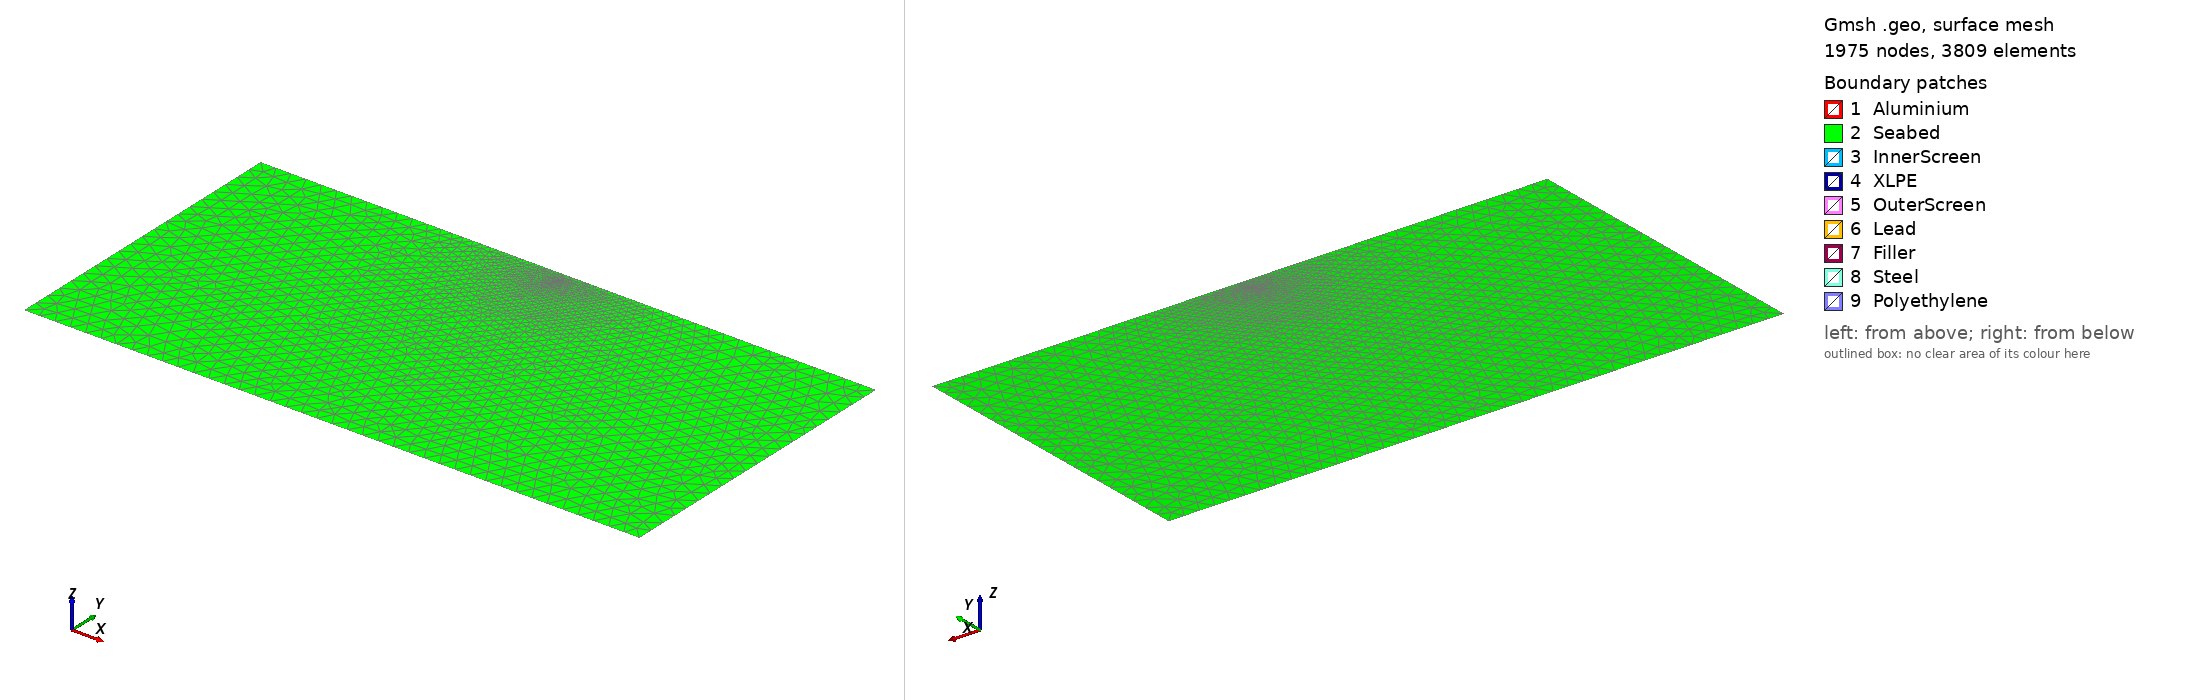

Gmsh geometry script, surface-meshed: 1975 nodes, 3809 surface elements. Boundary patches (legend numbers): 1 Aluminium, 2 Seabed, 3 InnerScreen, 4 XLPE, 5 OuterScreen, 6 Lead, 7 Filler, 8 Steel, 9 Polyethylene. Left view from above one corner, right view from below the opposite corner. Legend entries are the model's physical surfaces. The drawing asked Gmsh for element sizes between 1% and 20% of the model's largest extent; the script's own settings can give other sizes.

=== cable_thermal.geo (drawn) ===
SetFactory("OpenCASCADE");

DefineConstant[
  L = {1.0, Name "Geometry/Translation depth L [m]"},
  D = {30.0, Name "Geometry/Seabed depth D [m]"},
  W = {60.0, Name "Geometry/Seabed width W [m]"},
  De = {0.124, Name "Geometry/Outer polyethylene diameter De [m]"},
  filler_diameter = {0.100, Name "Geometry/Filler diameter [m]"},
  t_armour = {0.006, Name "Geometry/Steel armour thickness [m]"},
  r_conductor = {0.00905, Name "Geometry/Conductor radius [m]"},
  r_innerScreen = {0.01025, Name "Geometry/Inner screen radius [m]"},
  r_XLPE = {0.01825, Name "Geometry/XLPE radius [m]"},
  r_outerScreen = {0.01875, Name "Geometry/Outer screen radius [m]"},
  r_lead = {0.02025, Name "Geometry/Lead radius [m]"},
  lc_cable = {0.4, Name "Mesh/lc_cable [mm]"},
  lc_far = {1.500, Name "Mesh/lc_far reference [m]"}
];

lc_cable_m = lc_cable*1e-3;
lc_near = 5*lc_cable_m;
lc_far_actual = lc_far*D/30.0;

xc[] = {0.0, -0.022, 0.022};
y0[] = {0.0254, -0.0127, -0.0127};
yc[] = {-L+y0(0), -L+y0(1), -L+y0(2)};
r_fill = filler_diameter/2;
r_armour = r_fill+t_armour;
r_pe = De/2;

// Three cores: disks 1..15.
For i In {0:2}
  k = 5*i;
  Disk(1+k)  = {xc[i],yc[i],0,r_conductor};
  Disk(2+k)  = {xc[i],yc[i],0,r_innerScreen};
  Disk(3+k)  = {xc[i],yc[i],0,r_XLPE};
  Disk(4+k)  = {xc[i],yc[i],0,r_outerScreen};
  Disk(5+k)  = {xc[i],yc[i],0,r_lead};
EndFor

// Filler, armour and polyethylene disks 16..18.
Disk(16) = {0,-L,0,r_fill};
Disk(17) = {0,-L,0,r_armour};
Disk(18) = {0,-L,0,r_pe};

// Soil/seabed rectangle tag 19.
Point(101) = {-W/2,-D,0};
Point(102) = { W/2,-D,0};
Point(103) = { W/2,0,0};
Point(104) = {-W/2,0,0};
Line(101) = {101,102};
Line(102) = {102,103};
Line(103) = {103,104};
Line(104) = {104,101};
Curve Loop(101) = {101,102,103,104};
Plane Surface(19) = {101};

// One fragment operation cuts the whole cable/seabed into conformal surfaces.
BooleanFragments{ Surface{19}; Delete; }{ Surface{1:18}; Delete; }

// Select surfaces by bounding boxes after fragmenting.
e = 1e-6;
For i In {0:2}
  x0 = xc[i]; y0c = yc[i];
  b0[] = Surface In BoundingBox{x0-r_conductor-e,y0c-r_conductor-e,-e,x0+r_conductor+e,y0c+r_conductor+e,e};
  b1[] = Surface In BoundingBox{x0-r_innerScreen-e,y0c-r_innerScreen-e,-e,x0+r_innerScreen+e,y0c+r_innerScreen+e,e};
  b2[] = Surface In BoundingBox{x0-r_XLPE-e,y0c-r_XLPE-e,-e,x0+r_XLPE+e,y0c+r_XLPE+e,e};
  b3[] = Surface In BoundingBox{x0-r_outerScreen-e,y0c-r_outerScreen-e,-e,x0+r_outerScreen+e,y0c+r_outerScreen+e,e};
  b4[] = Surface In BoundingBox{x0-r_lead-e,y0c-r_lead-e,-e,x0+r_lead+e,y0c+r_lead+e,e};
  screen[] = b3[];
  screen[] -= b2[];
  cond~{i}[] = b0[];
  semiin~{i}[] = b1[]; semiin~{i}[] -= b0[];
  xlpe~{i}[] = b2[]; xlpe~{i}[] -= b1[];
  semiout~{i}[] = screen[];
  lead~{i}[] = b4[]; lead~{i}[] -= b3[];
  core~{i}[] = b4[];
EndFor

bF[] = Surface In BoundingBox{-r_fill-e,-L-r_fill-e,-e,r_fill+e,-L+r_fill+e,e};
bA[] = Surface In BoundingBox{-r_armour-e,-L-r_armour-e,-e,r_armour+e,-L+r_armour+e,e};
bO[] = Surface In BoundingBox{-r_pe-e,-L-r_pe-e,-e,r_pe+e,-L+r_pe+e,e};
bS[] = Surface In BoundingBox{-W/2-e,-D-e,-e,W/2+e,e,e};

fill[] = bF[]; fill[] -= {core_0[],core_1[],core_2[]};
armour[] = bA[]; armour[] -= bF[];
outer[] = bO[]; outer[] -= bA[];
soil[] = bS[]; soil[] -= bO[];

// Assign any remaining fragment surface to the missing outer-screen region.
unassigned[] = Surface{:};
unassigned[] -= cond_0[]; unassigned[] -= cond_1[]; unassigned[] -= cond_2[];
unassigned[] -= semiin_0[]; unassigned[] -= semiin_1[]; unassigned[] -= semiin_2[];
unassigned[] -= xlpe_0[]; unassigned[] -= xlpe_1[]; unassigned[] -= xlpe_2[];
unassigned[] -= lead_0[]; unassigned[] -= lead_1[]; unassigned[] -= lead_2[];
unassigned[] -= fill[]; unassigned[] -= armour[]; unassigned[] -= outer[]; unassigned[] -= soil[];

Physical Surface("Aluminium",1) = {cond_0[],cond_1[],cond_2[]};
Physical Surface("InnerScreen",2) = {semiin_0[],semiin_1[],semiin_2[]};
Physical Surface("XLPE",3) = {xlpe_0[],xlpe_1[],xlpe_2[]};
Physical Surface("OuterScreen",4) = {unassigned[]};
Physical Surface("Lead",5) = {lead_0[],lead_1[],lead_2[]};
Physical Surface("Filler",6) = fill[];
Physical Surface("Steel",7) = armour[];
Physical Surface("Polyethylene",8) = outer[];
Physical Surface("Seabed",9) = soil[];

// Boundary curves must be selected after BooleanFragments creates new tags.
gamma_surface[] = Curve In BoundingBox{-W/2-e,-e,-e,W/2+e,e,e};
gamma_bottom[] = Curve In BoundingBox{-W/2-e,-D-e,-e,W/2+e,-D+e,e};
gamma_left[] = Curve In BoundingBox{-W/2-e,-D-e,-e,-W/2+e,e,e};
gamma_right[] = Curve In BoundingBox{W/2-e,-D-e,-e,W/2+e,e,e};
Physical Curve("Gamma_surface",301) = gamma_surface[];
Physical Curve("Gamma_bottom",302) = gamma_bottom[];
Physical Curve("Gamma_left",303) = gamma_left[];
Physical Curve("Gamma_right",304) = gamma_right[];

Field[1] = Distance;
Field[1].EdgesList = {Boundary{ Surface{lead_0[],lead_1[],lead_2[]}; }};
Field[2] = Threshold;
Field[2].IField = 1;
Field[2].LcMin = lc_cable_m;
Field[2].LcMax = lc_far_actual;
Field[2].DistMin = lc_near;
Field[2].DistMax = D/2;
Background Field = 2;
Mesh.MeshSizeFromPoints = 0;
Mesh.MeshSizeExtendFromBoundary = 0;
Mesh.Algorithm = 6;
Mesh.ElementOrder = 1;
